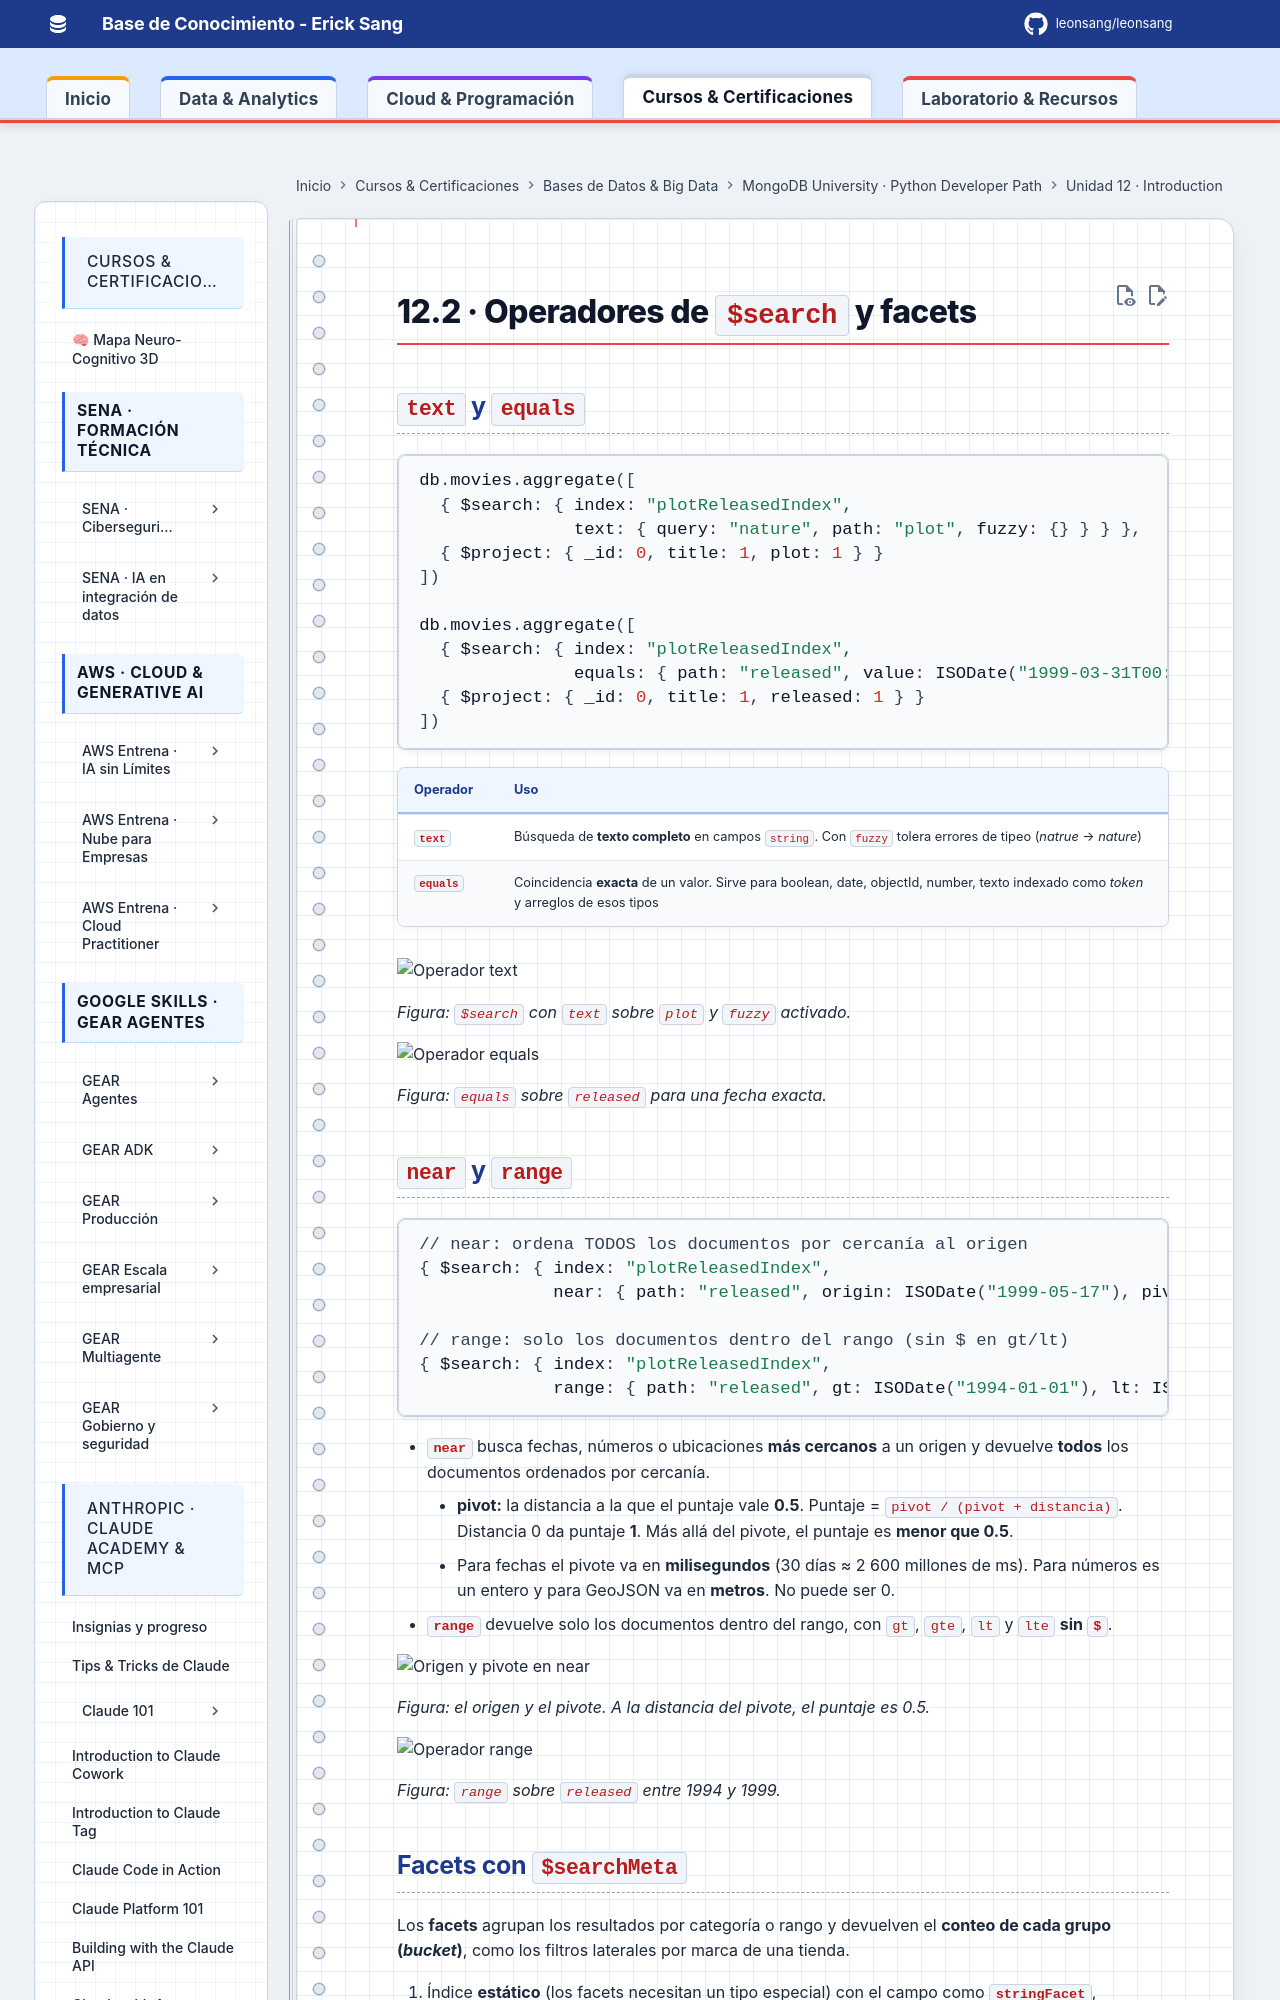

repository: Leonsang/Leonsang · page: cursos/mongodb-python-path/12-atlas-search/02-operadores-y-facets/index.html · generator: mkdocs

# 12.2 · Operadores de `$search` y facets

## `text` y `equals`

```javascript
db.movies.aggregate([
  { $search: { index: "plotReleasedIndex",
               text: { query: "nature", path: "plot", fuzzy: {} } } },
  { $project: { _id: 0, title: 1, plot: 1 } }
])

db.movies.aggregate([
  { $search: { index: "plotReleasedIndex",
               equals: { path: "released", value: ISODate("1999-03-31T00:00:00.000Z") } } },
  { $project: { _id: 0, title: 1, released: 1 } }
])
```

| Operador | Uso |
|---|---|
| **`text`** | Búsqueda de **texto completo** en campos `string`. Con `fuzzy` tolera errores de tipeo (*natrue* → *nature*) |
| **`equals`** | Coincidencia **exacta** de un valor. Sirve para boolean, date, objectId, number, texto indexado como *token* y arreglos de esos tipos |

![Operador text](evidencias/04-operador-text.png)

*Figura: `$search` con `text` sobre `plot` y `fuzzy` activado.*

![Operador equals](evidencias/04-operador-equals.png)

*Figura: `equals` sobre `released` para una fecha exacta.*
